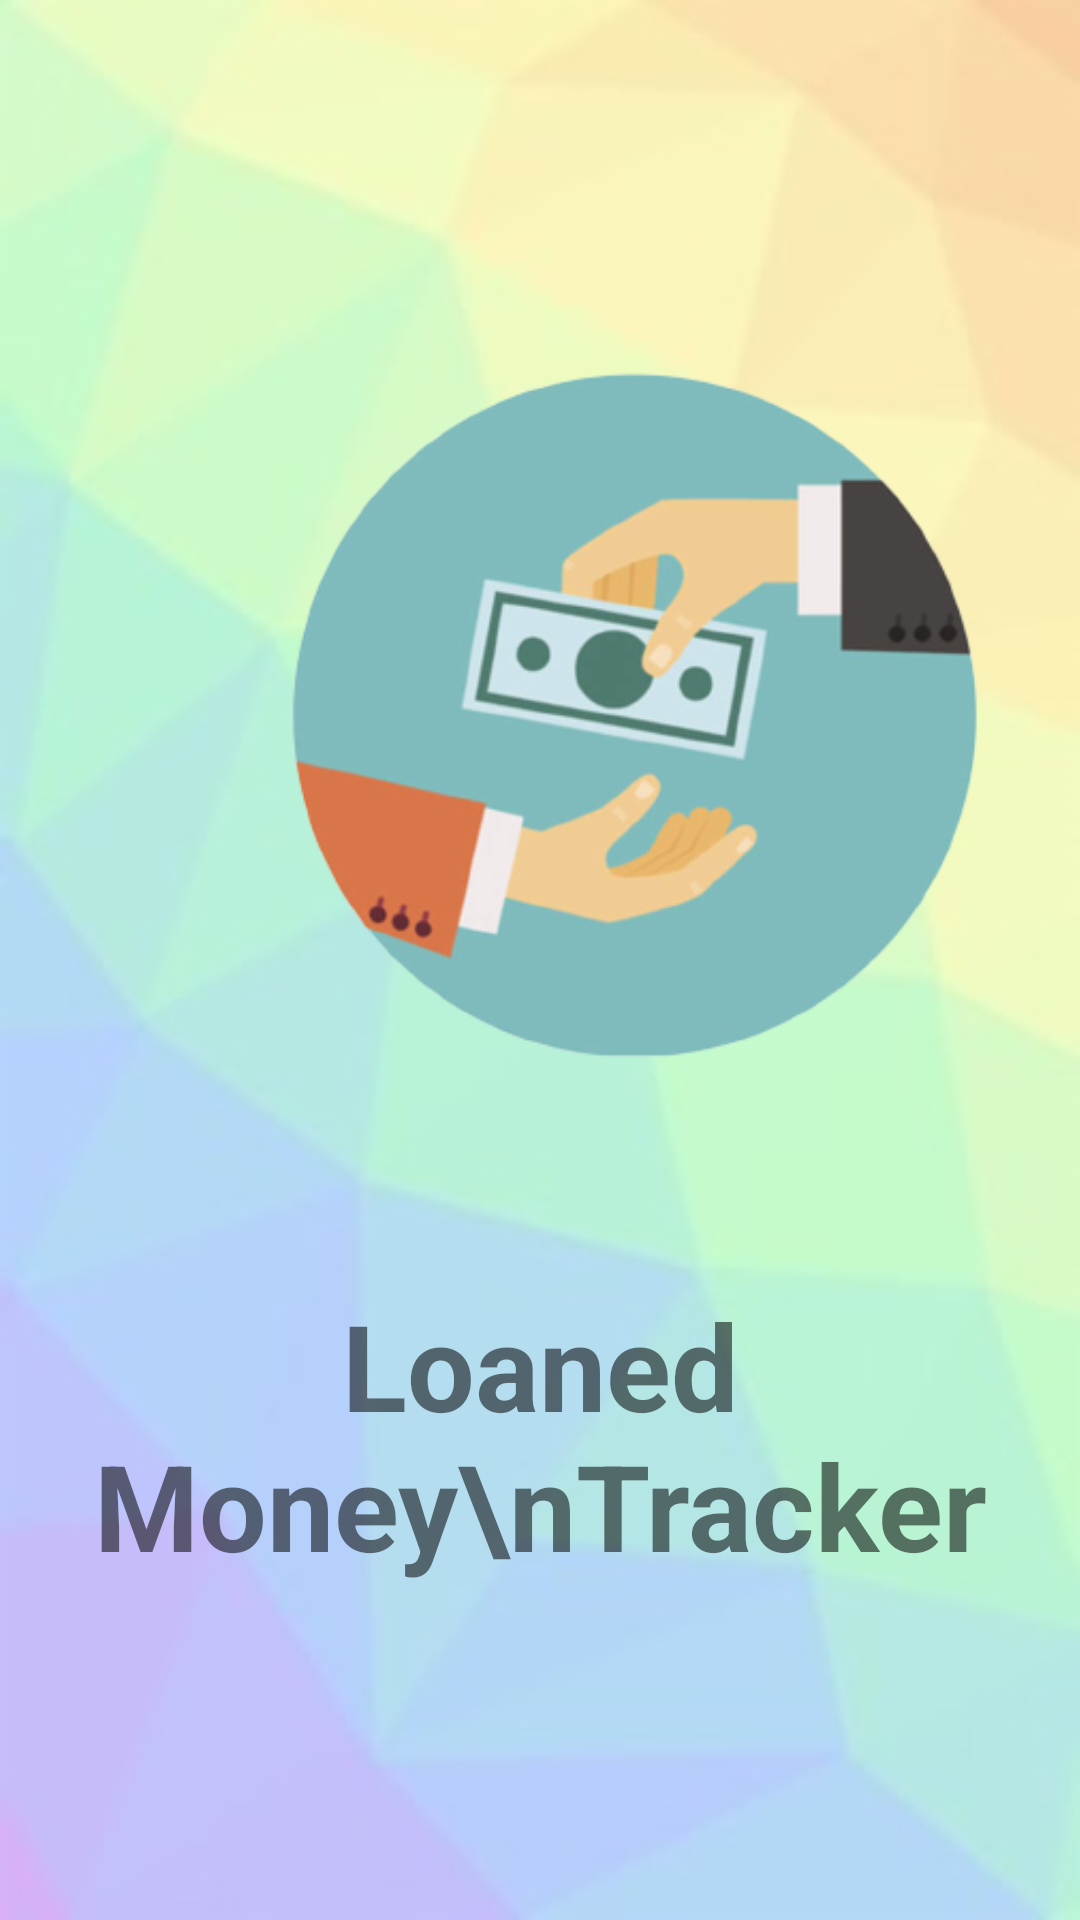

The Android layout XML behind this screen, and the referenced resources:
<!-- AndroidManifest.xml: application theme Theme.AppCompat.DayNight.NoActionBar -->
<!-- res/layout/activity_main.xml -->
<?xml version="1.0" encoding="utf-8"?>
<androidx.constraintlayout.widget.ConstraintLayout xmlns:android="http://schemas.android.com/apk/res/android"
    xmlns:app="http://schemas.android.com/apk/res-auto"
    xmlns:tools="http://schemas.android.com/tools"
    android:layout_width="match_parent"
    android:layout_height="match_parent"
    tools:context=".MainActivity"
    android:background="@drawable/background"
    >

    <ImageView
        android:id="@+id/logo"
        android:layout_width="411dp"
        android:layout_height="389dp"
        app:layout_constraintBottom_toBottomOf="parent"
        app:layout_constraintHorizontal_bias="0.0"
        app:layout_constraintLeft_toLeftOf="parent"
        app:layout_constraintRight_toRightOf="parent"
        app:layout_constraintTop_toTopOf="parent"

        app:layout_constraintVertical_bias="0.157"
        app:srcCompat="@drawable/logo" />

    <TextView
        android:id="@+id/text"
        android:layout_width="match_parent"
        android:layout_height="wrap_content"
        android:gravity="center_horizontal"
        android:text="Loaned Money\nTracker"
        android:textAlignment="center"
        android:textSize="40dp"
        android:textStyle="bold"
        app:layout_constraintBottom_toBottomOf="parent"
        app:layout_constraintEnd_toEndOf="parent"
        app:layout_constraintHorizontal_bias="0.0"
        app:layout_constraintStart_toStartOf="parent"
        app:layout_constraintTop_toBottomOf="@+id/logo"
        app:layout_constraintVertical_bias="0.0"></TextView>
</androidx.constraintlayout.widget.ConstraintLayout>
<!-- resources referenced by this layout -->
<resources>
  <!-- drawable background: jpeg bitmap (drawable, 6010 bytes) -->
  <!-- drawable logo: png bitmap (drawable, 74401 bytes) -->
</resources>
